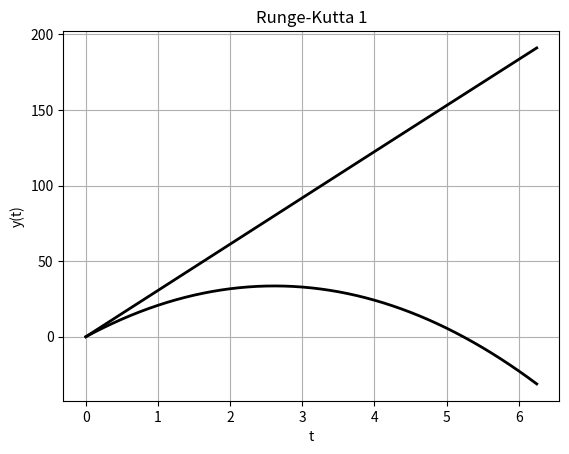
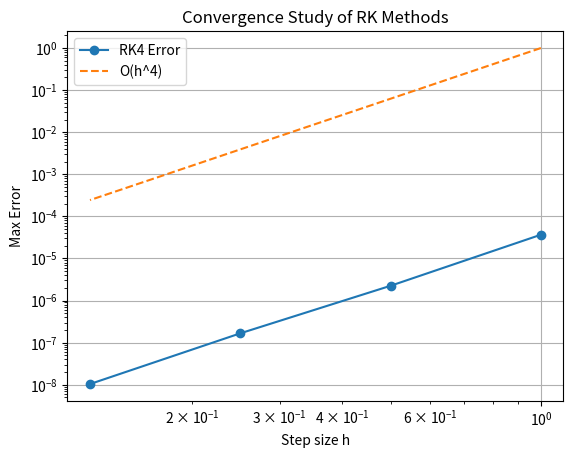
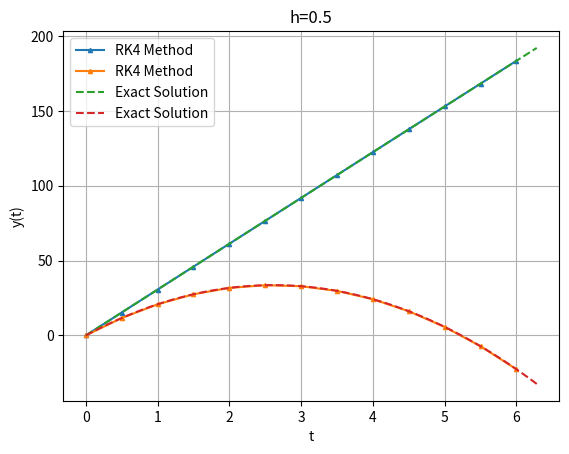

Write Python code to recreate these figures, in order.
import numpy as np
import matplotlib.pyplot as plt



angle = np.deg2rad(40)
v_0 = 40
v_x = v_0 * np.cos(angle)
v_y = v_0 * np.sin(angle)


def y_solution(t):

    k = 0.001
    a = 0.02
    g = 9.82

    part_1 = (-v_y * k - g) * np.e ** (- k * t)
    part_2 = (-g * t + v_y) * k + g
    return  (1 / k ** 2) * (part_1 + part_2)

def x_solution(t):

    k = 0.001
    a = 0.02
    g = 9.82

    part_1 = (- v_x * k ** 2 - a - v_x) * np.e **((-k) * t) 
    part_2 = -np.cos(t) * a * k ** 2 - a * k * np.sin(t)
    part_3 = (k**2 + 1) * (a + v_x)
    fact_1 = 1 / (k * (k ** 2 + 1))
    fact_2 = part_1 + part_2 + part_3
    return fact_1 * fact_2




#------------------------------------------------------------
# Define the rhs of the differential equation dy/dt = f(t)
#------------------------------------------------------------
def f(t, u):
    """Defines the Lorenz system of ODEs."""


    k = 0.001
    a = 0.02
    g = 9.82


    dudt = np.array([
        u[1],
        -k * u[1] + a * np.sin(t),
        u[3],
        -k * u[3] - g
    ])
    return dudt

#------------------------------------------------------------
# Exact solution for comparison
#------------------------------------------------------------
def exact_solution(t):

    y_values = []
    for i in t:
        y_values.append(np.array([x_solution(i), y_solution(i)]))
    return np.array(y_values)

#------------------------------------------------------------
# Runge-Kutta 1nd order method
#------------------------------------------------------------
def runge_kutta_1(f, t0, y0, a, b, h):
    t_values = [t0]
    y_values = [y0.copy()]
    n_steps = int((b - a) / h)
    for _ in range(n_steps):
        k1 = f(t0, y0)
        y0 += h * k1
        t0 += h
        print(t0, k1, y0)
        t_values.append(t0)
        y_values.append(y0.copy())
    print(y_values)
    return np.array(t_values), np.array(y_values)


#------------------------------------------------------------
# Runge-Kutta 2nd order method
#------------------------------------------------------------
def runge_kutta_2(f, t0, y0, a, b, h):
    t_values = [t0]
    y_values = [y0]
    n_steps = int((b - a) / h)
    for _ in range(n_steps):
        k1 = f(t0, y0)
        k2 = f(t0 + h, y0 + h * k1)
        y0 += (h / 2) * (k1 + k2)
        t0 += h
        t_values.append(t0)
        y_values.append(y0)

    return np.array(t_values), np.array(y_values)


#------------------------------------------------------------
# Runge-Kutta 3rd order method
#------------------------------------------------------------
def runge_kutta_3(f, t0, y0, a, b, h):
    t_values = [t0]
    y_values = [y0]
    n_steps = int((b - a) / h)
    for _ in range(n_steps):
        k1 = f(t0, y0)
        k2 = f(t0 + h / 2, y0 + (h / 2) * k1)
        k3 = f(t0 + h, y0 + h * k2)
        y0 += (h / 6) * (k1 + 4 * k2 + k3)
        t0 += h
        t_values.append(t0)
        y_values.append(y0)

    return np.array(t_values), np.array(y_values)   

#--------------------------------------
# Runge-Kutta 3rd order method
#--------------------------------------
def runge_kutta_33(f, t0, y0, a, b, h):
    t_values = [t0]
    y_values = [y0.copy()]
    n_steps = int((b - a) / h)
    for _ in range(n_steps):
        k1 = f(t0, y0)
        k2 = f(t0 + h / 3, y0 + (h / 3) * k1)
        k3 = f(t0 + 2/3*h, y0 + 2/3*h * k2)
        y0 += h *(1/4 * k1 + 3/4 * k3)
        t0 += h
        t_values.append(t0)
        y_values.append(y0.copy())

    return np.array(t_values), np.array(y_values)


#------------------------------------------------------------
# Runge-Kutta 4th order method
#------------------------------------------------------------
def runge_kutta_4(f, t0, y0, a, b, h):
    t_values = [t0]
    y_values = [y0.copy()]
    n_steps = int((b - a) / h)
    for _ in range(n_steps):
        k1 = f(t0, y0)
        k2 = f(t0 + h / 2, y0 + (h / 2) * k1)
        k3 = f(t0 + h / 2, y0 + (h / 2) * k2)
        k4 = f(t0 + h, y0 + h * k3)
        y0 += (h / 6) * (k1 + 2 * k2 + 2 * k3 + k4)
        t0 += h
        t_values.append(t0)
        y_values.append(y0.copy())
    
    return np.array(t_values), np.array(y_values)

#------------------------------------------------------------
# convergence study
#------------------------------------------------------------
def convergence_study():
    a = 0
    b = 2 * np.pi

    h_values = [1, 0.5, 0.25, 0.125]

    # h_values = [b/n for n in [5, 10, 20, 40, 80, 160, 320, 640]]
    errors_rk4 = []

    plt.figure()
    for h in h_values:

        t0 = a
        y0 = np.array([0, v_x, 0, v_y])

        t_values, y_rk4 = runge_kutta_4(f, t0, y0, a, b, h)
        y_rk4 = np.array(y_rk4[:, [0, 2]])
                          
        y_exact = exact_solution(t_values)
        errors_rk4.append(np.max(np.abs(y_rk4 - y_exact)))
        print(f"h={h:.2e}: RK4={errors_rk4[-1]:.2e}")
 


    plt.plot(t_values, y_exact, label='Exact Solution', color='black', linewidth=2)
    plt.xlabel('t')
    plt.ylabel('y(t)')
    plt.title('Runge-Kutta 1')
    #plt.legend()
    plt.grid()
    plt.show()
                    
    plt.loglog(h_values, errors_rk4, marker='o', label='RK4 Error')
    plt.loglog(h_values, [h**4 for h in h_values], linestyle='--', label='O(h^4)')
    plt.xlabel('Step size h')
    plt.ylabel('Max Error')
    plt.title('Convergence Study of RK Methods')
    plt.grid()
    plt.legend()
    plt.show()



#------------------------------------------------------------
# Main execution
#------------------------------------------------------------
if __name__ == "__main__":
    
    a = 0
    b = 2 * np.pi
    t0 = a
    y0 = np.array([0, v_x, 0, v_y])
    h = 0.5
   
    t_values, y_rk4 = runge_kutta_4(f, t0, y0, a, b, h)
    y_rk4 = np.array(y_rk4[:, [0, 2]])


    # convergence study
    convergence_study()


    # Exact solution for fine plotting
    t_fine = np.linspace(a, b, 100)
    y_ex_fine = exact_solution(t_fine)

    plt.plot(t_values, y_rk4, label='RK4 Method', 
             marker='^', markersize=3)

    plt.plot(t_fine, y_ex_fine, label='Exact Solution', 
             linestyle='--')
    plt.xlabel('t')
    plt.ylabel('y(t)')
    plt.title(f'h={h}')
    plt.legend()
    plt.grid()
    plt.show()
